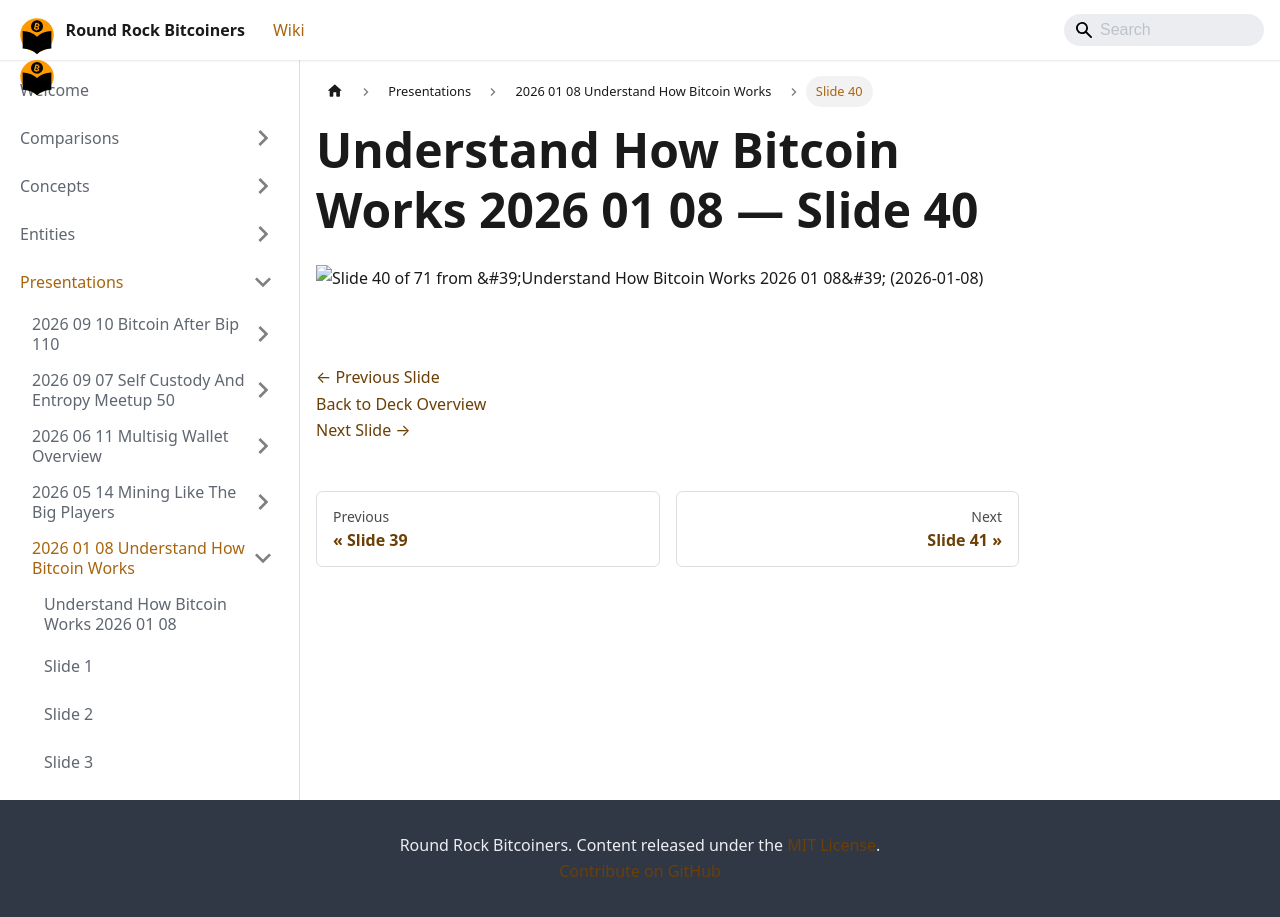

repository: jason-me/rrbtc-wiki · page: presentations/2026-01-08-understand-how-bitcoin-works/slide-040/index.html · generator: docusaurus

---
title: "Slide 40 of 71 - Understand How Bitcoin Works 2026 01 08"
sidebar_label: "Slide 40"
pagination_next: "presentations/2026-01-08-understand-how-bitcoin-works/slide-041"
pagination_prev: "presentations/2026-01-08-understand-how-bitcoin-works/slide-039"
---

# Understand How Bitcoin Works 2026 01 08 — Slide 40

![Slide 40 of 71 from 'Understand How Bitcoin Works 2026 01 08' (2026-01-08)](/img/slides/2026-01-08-understand-how-bitcoin-works/slide_039.jpg)

<br/>
<br/>

[← Previous Slide](/presentations/2026-01-08-understand-how-bitcoin-works/slide-039)  
[Back to Deck Overview](/presentations/2026-01-08-understand-how-bitcoin-works/)  
[Next Slide →](/presentations/2026-01-08-understand-how-bitcoin-works/slide-041)
